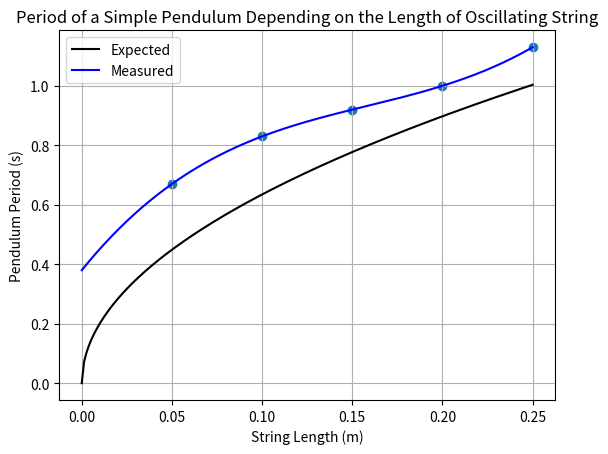

The matplotlib source for this figure:
from numpy import linspace
import numpy as np
import matplotlib.pyplot as plt
import scipy.optimize as opt
import math

def func(l):
     return np.float64(2 * math.pi * math.sqrt(l/9.8))

stringLengths = [round(i,2) for i in linspace(0.05, 0.25, 5)]
measuredPeriods = [.67, .83, .92, 1, 1.13]
expectedPeriods = [.45, .63, .78, .9, 1]

for i in range(5):
    measuredPeriods[i] = np.float64(measuredPeriods[i])

axisLimit = np.linspace(0, 1.2, 200)
fig, ax = plt.subplots()
#ax.plot(axisLimit, axisLimit)

plt.scatter(stringLengths, measuredPeriods)
plt.plot(linspace(0, .25, 200), [func(i) for i in linspace(0, .25, 200)], label="Expected", color="black")

model1 = np.poly1d(np.polyfit(stringLengths, measuredPeriods, 1))
model2 = np.poly1d(np.polyfit(stringLengths, measuredPeriods, 2))
model3 = np.poly1d(np.polyfit(stringLengths, measuredPeriods, 3))
model4 = np.poly1d(np.polyfit(stringLengths, measuredPeriods, 4))
model5 = np.poly1d(np.polyfit(stringLengths, measuredPeriods, 5))

polyline = np.linspace(0, .25, 300)

plt.plot(polyline, model3(polyline), label="Measured", color='blue')

plt.title("Period of a Simple Pendulum Depending on the Length of Oscillating String")
plt.xlabel("String Length (m)")
plt.ylabel("Pendulum Period (s)")

plt.legend()
plt.grid()
plt.show()
